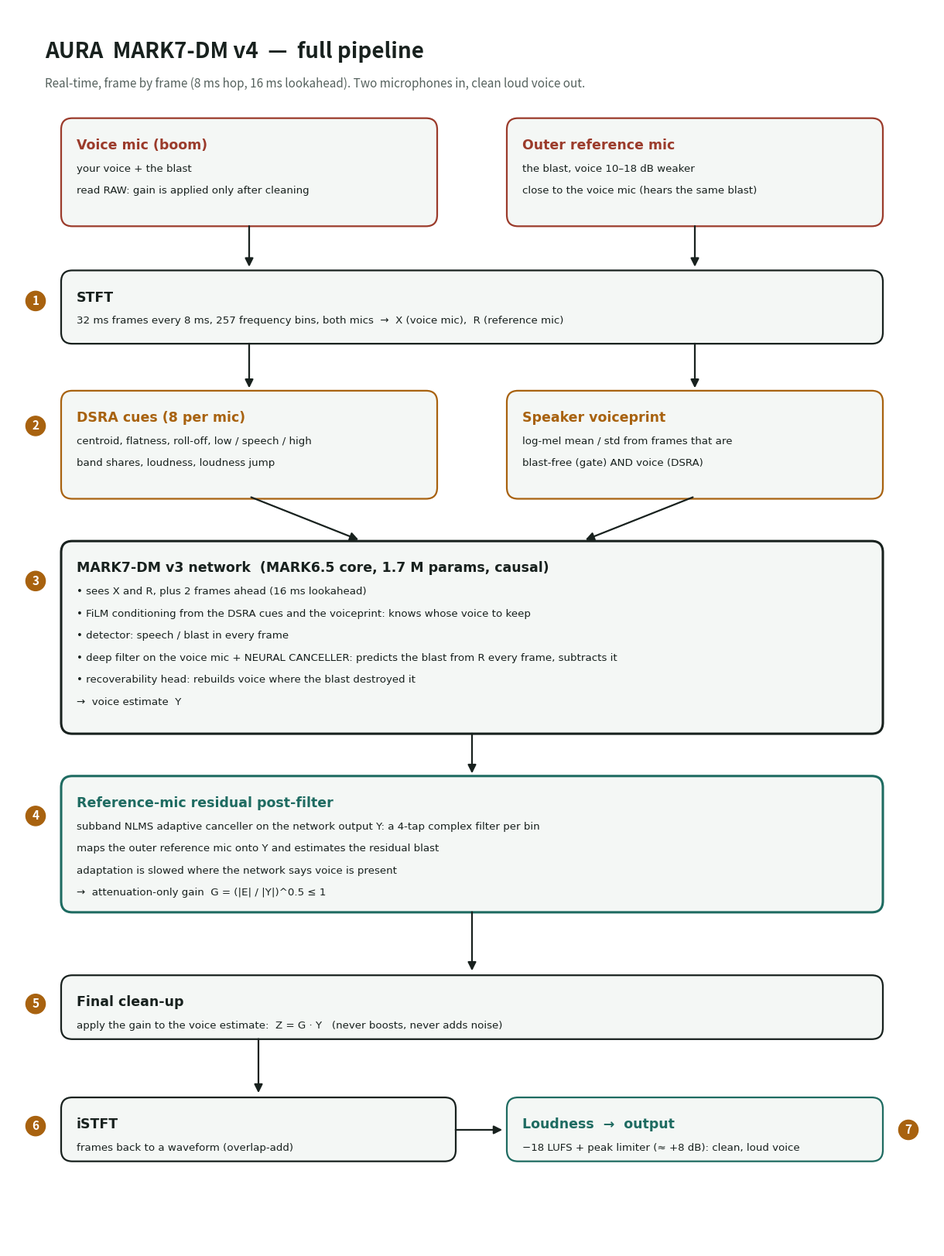

Source code (Python): (Note: this script raises an exception after producing the figure.)
import matplotlib; matplotlib.use("Agg")
import matplotlib.pyplot as plt
from matplotlib.patches import FancyBboxPatch
INK, MUT, LINE, ACC, IN, OUT, BG, SURF = "#18211E", "#56625E", "#B9C3BE", "#A8620F", "#9B3B2B", "#1E6B61", "#FFFFFF", "#F4F7F5"
fig = plt.figure(figsize=(12, 16.03), dpi=150); ax = fig.add_axes([0, 0, 1, 1]); ax.set_xlim(0, 100); ax.set_ylim(8, 140); ax.axis("off")
fig.patch.set_facecolor(BG)
def box(x, y, w, h, title, lines=(), edge=INK, fill=SURF, tcol=None, lw=1.6):
    ax.add_patch(FancyBboxPatch((x, y), w, h, boxstyle="round,pad=0.25,rounding_size=1.2", fc=fill, ec=edge, lw=lw))
    ax.text(x + 1.4, y + h - 1.9, title, fontsize=12.5, fontweight="bold", color=tcol or edge, va="top", family="DejaVu Sans")
    for i, l in enumerate(lines):
        ax.text(x + 1.4, y + h - 4.6 - i * 2.35, l, fontsize=9.6, color=INK, va="top", family="DejaVu Sans")
def arrow(x1, y1, x2, y2, col=INK):
    ax.annotate("", xy=(x2, y2), xytext=(x1, y1), arrowprops=dict(arrowstyle="-|>", color=col, lw=1.6, mutation_scale=16))
def step(x, y, n):
    ax.text(x, y, str(n), fontsize=11, fontweight="bold", color="white", ha="center", va="center",
            bbox=dict(boxstyle="circle,pad=0.3", fc=ACC, ec=ACC))
ax.text(4, 136.5, "AURA  MARK7-DM v4  —  full pipeline", fontsize=20, fontweight="bold", color=INK, va="top")
ax.text(4, 132.6, "Real-time, frame by frame (8 ms hop, 16 ms lookahead). Two microphones in, clean loud voice out.", fontsize=11, color=MUT, va="top")
# inputs
box(6, 117, 40, 11, "Voice mic (boom)", ["your voice + the blast", "read RAW: gain is applied only after cleaning"], edge=IN)
box(54, 117, 40, 11, "Outer reference mic", ["the blast, voice 10–18 dB weaker", "close to the voice mic (hears the same blast)"], edge=IN)
arrow(26, 117, 26, 112.2); arrow(74, 117, 74, 112.2)
# STFT
step(3, 108.8, 1)
box(6, 104.5, 88, 7.3, "STFT", ["32 ms frames every 8 ms, 257 frequency bins, both mics  →  X (voice mic),  R (reference mic)"])
arrow(26, 104.5, 26, 99.3); arrow(74, 104.5, 74, 99.3)
# cues
step(3, 95.5, 2)
box(6, 88, 40, 11, "DSRA cues (8 per mic)", ["centroid, flatness, roll-off, low / speech / high", "band shares, loudness, loudness jump"], edge=ACC, tcol=ACC)
box(54, 88, 40, 11, "Speaker voiceprint", ["log-mel mean / std from frames that are", "blast-free (gate) AND voice (DSRA)"], edge=ACC, tcol=ACC)
arrow(26, 88, 38, 83.3); arrow(74, 88, 62, 83.3)
# network
step(3, 79, 3)
box(6, 63, 88, 20, "MARK7-DM v3 network  (MARK6.5 core, 1.7 M params, causal)",
    ["• sees X and R, plus 2 frames ahead (16 ms lookahead)",
     "• FiLM conditioning from the DSRA cues and the voiceprint: knows whose voice to keep",
     "• detector: speech / blast in every frame",
     "• deep filter on the voice mic + NEURAL CANCELLER: predicts the blast from R every frame, subtracts it",
     "• recoverability head: rebuilds voice where the blast destroyed it",
     "→  voice estimate  Y"], lw=2.2)
arrow(50, 63, 50, 58.3)
# reference post-filter
step(3, 54, 4)
box(6, 44, 88, 14, "Reference-mic residual post-filter",
    ["subband NLMS adaptive canceller on the network output Y: a 4-tap complex filter per bin",
     "maps the outer reference mic onto Y and estimates the residual blast",
     "adaptation is slowed where the network says voice is present",
     "→  attenuation-only gain  G = (|E| / |Y|)^0.5 ≤ 1"], edge=OUT, tcol=OUT, lw=2.2)
arrow(50, 44, 50, 37.3)
step(3, 34, 5)
box(6, 30.5, 88, 6.3, "Final clean-up", ["apply the gain to the voice estimate:  Z = G · Y   (never boosts, never adds noise)"])
arrow(27, 30.5, 27, 24.3)
step(3, 21, 6)
box(6, 17.5, 42, 6.3, "iSTFT", ["frames back to a waveform (overlap-add)"])
arrow(48, 20.6, 53.5, 20.6)
step(97, 20.6, 7)
box(54, 17.5, 40, 6.3, "Loudness  →  output", ["−18 LUFS + peak limiter (≈ +8 dB): clean, loud voice"], edge=OUT, tcol=OUT)
fig.savefig("/content/aura_home/deliver/AURA_MARK7_V4/pipeline_diagram.png", facecolor=BG)
print("saved")
